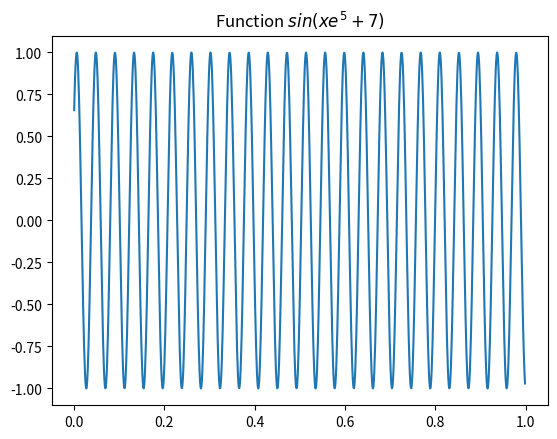

This figure's Python source:
# -*- coding: utf-8 -*-
""" From "COMPUTATIONAL PHYSICS", 3rd Ed, Enlarged Python eTextBook  
[redacted]
[redacted]
[redacted]
    Support by National Science Foundation
    
    Original code: TrapMethods.py
    
[redacted] """

# integ.py: trapezoid and Simpson integration, a<x<b, N pts, N-1 intervals 
import numpy as np
import matplotlib.pyplot as plt

from pylab import * # import numpy and matplotlib

def func(x):          # function to be integrated
    return sin(exp(5.0)*x+7.0)

A = 0.0
B = 1.0

exact = -cos(exp(5.0)*1.0+7.0)/exp(5.0) - (-cos(exp(5.0)*0.0+7.0)/exp(5.0))

xpoints = np.arange(0.0,1.0,0.001)
fxpoints = [func(x) for x in np.arange(0.0,1.0,0.001)]

plot(xpoints, fxpoints)
title('Function '+r'$ sin(x e^5 + 7)$')
savefig('part3_funcx.png')
show()
